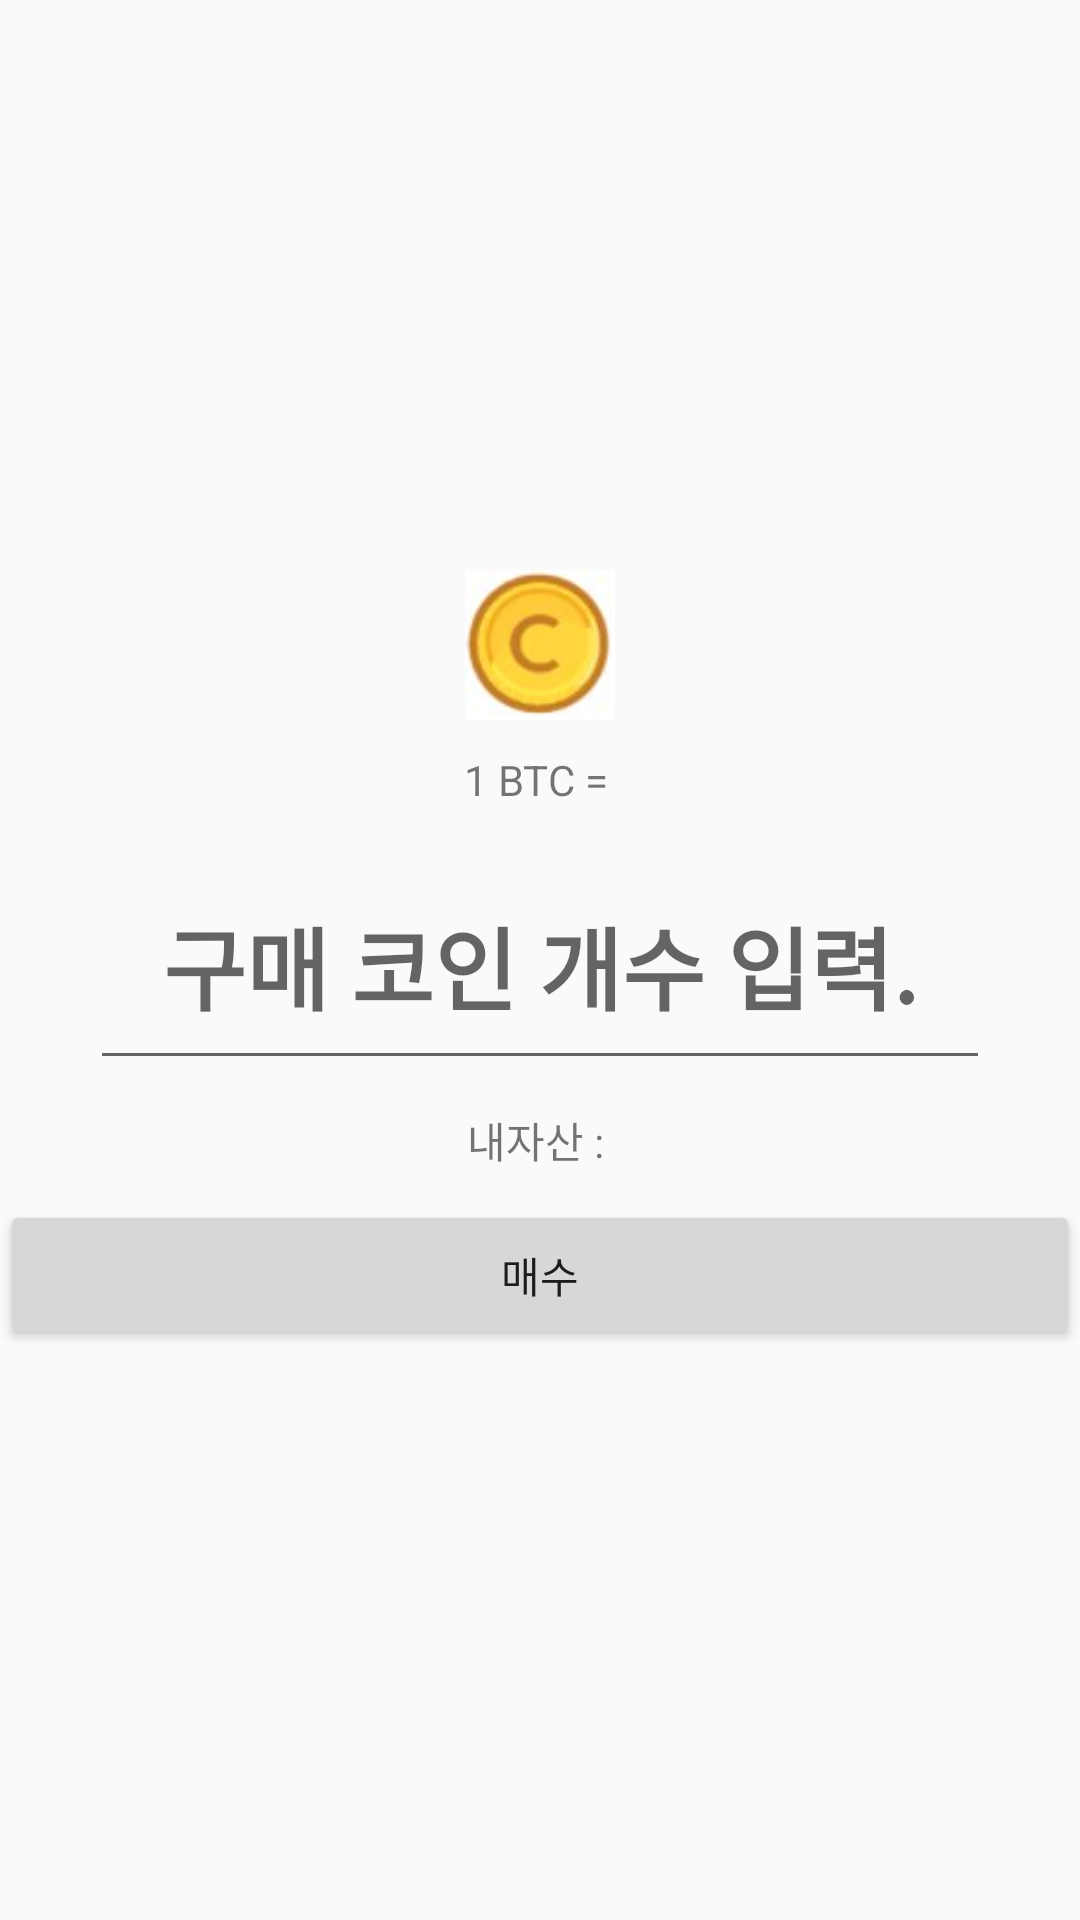

Reconstruct the res/layout file that produces this screen, plus the resources it refers to.
<!-- AndroidManifest.xml: application theme Theme.CoinFake -->
<!-- res/layout/activity_buying.xml -->
<?xml version="1.0" encoding="utf-8"?>
<LinearLayout xmlns:android="http://schemas.android.com/apk/res/android"
    xmlns:app="http://schemas.android.com/apk/res-auto"
    xmlns:tools="http://schemas.android.com/tools"
    android:layout_width="match_parent"
    android:layout_height="match_parent"
    android:orientation="vertical"
    android:gravity="center"
    tools:context=".BuyActivity">
    <ImageView
        android:layout_width="match_parent"
        android:src="@drawable/coin_icon"
        android:layout_height="50dp"></ImageView>
    <TextView
        android:id="@+id/currentPrice"
        android:layout_width="match_parent"
        android:layout_height="40dp"
        android:text="1 BTC = "
        android:gravity="center"/>
    <EditText
        android:id="@+id/BuyingArea"
        android:layout_width="300dp"
        android:layout_height="80dp"
        android:hint="구매 코인 개수 입력."
        android:textSize="30dp"
        android:textStyle="bold"
        android:gravity="center"/>
    <TextView
        android:id="@+id/myAsset"
        android:layout_width="match_parent"
        android:layout_height="40dp"
        android:text="내자산 : "
        android:gravity="center"/>

    <Button
        android:id="@+id/buyBtn"
        android:layout_width="match_parent"
        android:text="매수"
        android:layout_height="50dp"></Button>
</LinearLayout>
<!-- resources referenced by this layout -->
<resources>
  <!-- drawable coin_icon: jpg bitmap (drawable, 9241 bytes) -->
  <style name="Theme.CoinFake" parent="Theme.AppCompat.Light">
          
          <item name="windowNoTitle">true</item>
          <item name="colorPrimary">@color/purple_500</item>
          <item name="colorPrimaryVariant">@color/purple_700</item>
          <item name="colorOnPrimary">@color/white</item>
          
          <item name="colorSecondary">@color/teal_200</item>
          <item name="colorSecondaryVariant">@color/teal_700</item>
          <item name="colorOnSecondary">@color/black</item>
          
          <item name="android:statusBarColor">?attr/colorPrimaryVariant</item>
          
      </style>
  <!-- not gathered from this repository: default colours our renderer supplied (Android Studio template values) -->
  <color name="purple_500">#FF6200EE</color>
  <color name="purple_700">#FF3700B3</color>
  <color name="teal_200">#FF03DAC5</color>
  <color name="teal_700">#FF018786</color>
  <color name="black">#FF000000</color>
  <color name="white">#FFFFFFFF</color>
</resources>
